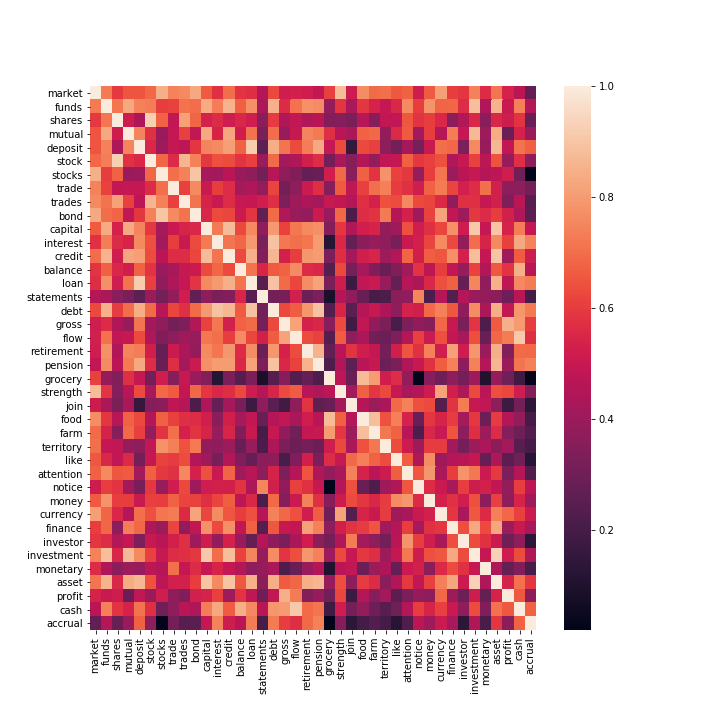

Values plotted in this chart, from the file beside it:
, market, funds, shares, mutual, deposit, stock, stocks, trade, trades, bond, capital, interest, credit, balance, loan, statements, debt, gross, flow, retirement, pension, grocery, strength
market, 1, 0.7263, 0.5974, 0.6498, 0.6499, 0.6878, 0.8478, 0.7456, 0.7595, 0.8332, 0.6627, 0.5756, 0.7003, 0.579, 0.5706, 0.4527, 0.6262, 0.5212, 0.5316, 0.5195, 0.4904, 0.61, 0.8771
funds, 0.7263, 1, 0.7191, 0.8319, 0.7416, 0.7326, 0.6022, 0.6142, 0.7103, 0.6975, 0.8367, 0.7355, 0.8571, 0.6727, 0.7734, 0.4348, 0.8522, 0.5599, 0.7085, 0.7756, 0.763, 0.385, 0.5836
shares, 0.5974, 0.7191, 1.0, 0.5159, 0.4378, 0.9242, 0.677, 0.4901, 0.8136, 0.6789, 0.5344, 0.5608, 0.518, 0.551, 0.5179, 0.3594, 0.6013, 0.444, 0.4852, 0.4479, 0.4682, 0.3453, 0.3525
mutual, 0.6498, 0.8319, 0.5159, 1, 0.7491, 0.5782, 0.395, 0.4941, 0.6099, 0.4867, 0.8334, 0.543, 0.8276, 0.5243, 0.7114, 0.326, 0.7008, 0.3924, 0.4994, 0.7495, 0.7256, 0.5723, 0.4642
deposit, 0.6499, 0.7416, 0.4378, 0.7491, 1, 0.5507, 0.4039, 0.4966, 0.4726, 0.5873, 0.7491, 0.7624, 0.8048, 0.6773, 0.9193, 0.2586, 0.8448, 0.716, 0.6305, 0.7322, 0.8334, 0.4937, 0.6323
stock, 0.6878, 0.7326, 0.9242, 0.5782, 0.5507, 1, 0.6853, 0.5598, 0.8599, 0.7416, 0.5909, 0.6401, 0.6347, 0.582, 0.6097, 0.394, 0.6958, 0.4179, 0.4421, 0.5286, 0.5652, 0.3117, 0.4276
stocks, 0.8478, 0.6022, 0.677, 0.395, 0.4039, 0.6853, 1, 0.7028, 0.7411, 0.9003, 0.4243, 0.4151, 0.4707, 0.3962, 0.3719, 0.3074, 0.4615, 0.3751, 0.3383, 0.2766, 0.286, 0.5215, 0.6913
trade, 0.7456, 0.6142, 0.4901, 0.4941, 0.4966, 0.5598, 0.7028, 1, 0.61, 0.7621, 0.503, 0.6029, 0.5667, 0.4217, 0.4441, 0.3842, 0.6194, 0.311, 0.368, 0.5074, 0.5707, 0.3511, 0.661
trades, 0.7595, 0.7103, 0.8136, 0.6099, 0.4726, 0.8599, 0.7411, 0.61, 1.0, 0.7115, 0.5406, 0.5053, 0.5647, 0.4988, 0.4939, 0.5214, 0.5731, 0.3326, 0.4082, 0.4381, 0.4157, 0.5002, 0.4873
bond, 0.8332, 0.6975, 0.6789, 0.4867, 0.5873, 0.7416, 0.9003, 0.7621, 0.7115, 1, 0.5485, 0.6286, 0.6231, 0.508, 0.5843, 0.2677, 0.6936, 0.4486, 0.3943, 0.3868, 0.5068, 0.3974, 0.6884
capital, 0.6627, 0.8367, 0.5344, 0.8334, 0.7491, 0.5909, 0.4243, 0.503, 0.5406, 0.5485, 1, 0.7246, 0.8802, 0.6263, 0.7622, 0.3752, 0.7944, 0.6147, 0.7238, 0.7613, 0.7738, 0.3418, 0.59
interest, 0.5756, 0.7355, 0.5608, 0.543, 0.7624, 0.6401, 0.4151, 0.6029, 0.5053, 0.6286, 0.7246, 1, 0.7135, 0.6849, 0.7944, 0.3229, 0.8938, 0.7237, 0.7028, 0.7185, 0.8022, 0.1205, 0.5484
credit, 0.7003, 0.8571, 0.518, 0.8276, 0.8048, 0.6347, 0.4707, 0.5667, 0.5647, 0.6231, 0.8802, 0.7135, 1, 0.6296, 0.8487, 0.343, 0.8647, 0.5293, 0.6038, 0.792, 0.8008, 0.3256, 0.5702
balance, 0.579, 0.6727, 0.551, 0.5243, 0.6773, 0.582, 0.3962, 0.4217, 0.4988, 0.508, 0.6263, 0.6849, 0.6296, 1.0, 0.7112, 0.5448, 0.6598, 0.6745, 0.7635, 0.5598, 0.5514, 0.2366, 0.6251
loan, 0.5706, 0.7734, 0.5179, 0.7114, 0.9193, 0.6097, 0.3719, 0.4441, 0.4939, 0.5843, 0.7622, 0.7944, 0.8487, 0.7112, 1, 0.2419, 0.8962, 0.6971, 0.6212, 0.7695, 0.8183, 0.3227, 0.5151
statements, 0.4527, 0.4348, 0.3594, 0.326, 0.2586, 0.394, 0.3074, 0.3842, 0.5214, 0.2677, 0.3752, 0.3229, 0.343, 0.5448, 0.2419, 1, 0.31, 0.3219, 0.53, 0.2894, 0.3315, 0.08643, 0.4599
debt, 0.6262, 0.8522, 0.6013, 0.7008, 0.8448, 0.6958, 0.4615, 0.6194, 0.5731, 0.6936, 0.7944, 0.8938, 0.8647, 0.6598, 0.8962, 0.31, 1, 0.6258, 0.6654, 0.789, 0.893, 0.2396, 0.5478
gross, 0.5212, 0.5599, 0.444, 0.3924, 0.716, 0.4179, 0.3751, 0.311, 0.3326, 0.4486, 0.6147, 0.7237, 0.5293, 0.6745, 0.6971, 0.3219, 0.6258, 1, 0.8194, 0.5352, 0.5487, 0.354, 0.6292
flow, 0.5316, 0.7085, 0.4852, 0.4994, 0.6305, 0.4421, 0.3383, 0.368, 0.4082, 0.3943, 0.7238, 0.7028, 0.6038, 0.7635, 0.6212, 0.53, 0.6654, 0.8194, 1.0, 0.6337, 0.616, 0.231, 0.6644
retirement, 0.5195, 0.7756, 0.4479, 0.7495, 0.7322, 0.5286, 0.2766, 0.5074, 0.4381, 0.3868, 0.7613, 0.7185, 0.792, 0.5598, 0.7695, 0.2894, 0.789, 0.5352, 0.6337, 1, 0.856, 0.2766, 0.4643
pension, 0.4904, 0.763, 0.4682, 0.7256, 0.8334, 0.5652, 0.286, 0.5707, 0.4157, 0.5068, 0.7738, 0.8022, 0.8008, 0.5514, 0.8183, 0.3315, 0.893, 0.5487, 0.616, 0.856, 1, 0.2192, 0.4481
grocery, 0.61, 0.385, 0.3453, 0.5723, 0.4937, 0.3117, 0.5215, 0.3511, 0.5002, 0.3974, 0.3418, 0.1205, 0.3256, 0.2366, 0.3227, 0.08643, 0.2396, 0.354, 0.231, 0.2766, 0.2192, 1, 0.4727
strength, 0.8771, 0.5836, 0.3525, 0.4642, 0.6323, 0.4276, 0.6913, 0.661, 0.4873, 0.6884, 0.59, 0.5484, 0.5702, 0.6251, 0.5151, 0.4599, 0.5478, 0.6292, 0.6644, 0.4643, 0.4481, 0.4727, 1.0
join, 0.5131, 0.4367, 0.3262, 0.434, 0.1566, 0.352, 0.3644, 0.4823, 0.4586, 0.2183, 0.4436, 0.2792, 0.417, 0.3216, 0.1795, 0.3753, 0.2507, 0.1883, 0.3745, 0.5815, 0.2589, 0.2865, 0.4159
food, 0.7671, 0.5892, 0.4612, 0.6748, 0.6272, 0.4527, 0.6717, 0.6096, 0.5724, 0.5667, 0.5283, 0.363, 0.526, 0.4252, 0.4849, 0.2871, 0.4561, 0.4848, 0.4343, 0.5231, 0.4638, 0.8752, 0.6706
farm, 0.6941, 0.5377, 0.3543, 0.6908, 0.6129, 0.3811, 0.5797, 0.7021, 0.5362, 0.58, 0.5427, 0.3897, 0.5463, 0.3385, 0.5028, 0.2015, 0.5019, 0.3793, 0.2999, 0.4967, 0.5011, 0.8026, 0.5867
territory, 0.7043, 0.495, 0.4876, 0.3835, 0.3709, 0.486, 0.7796, 0.7364, 0.6438, 0.7247, 0.3821, 0.3756, 0.4008, 0.2853, 0.3872, 0.2169, 0.4378, 0.3282, 0.2879, 0.3113, 0.2889, 0.5227, 0.6281
like, 0.6583, 0.5505, 0.4831, 0.556, 0.3125, 0.4974, 0.6138, 0.5989, 0.6329, 0.4561, 0.4097, 0.3166, 0.4525, 0.3374, 0.2755, 0.3628, 0.368, 0.2079, 0.3359, 0.5254, 0.3232, 0.5658, 0.5
attention, 0.6744, 0.7598, 0.6547, 0.6595, 0.42, 0.6711, 0.5934, 0.5778, 0.7562, 0.5336, 0.6415, 0.5028, 0.6802, 0.4108, 0.463, 0.3718, 0.5377, 0.3307, 0.4575, 0.6502, 0.4462, 0.3834, 0.4287
notice, 0.5168, 0.6043, 0.5798, 0.4174, 0.3177, 0.5921, 0.3903, 0.5211, 0.6271, 0.4083, 0.5196, 0.5315, 0.5252, 0.5809, 0.4392, 0.7512, 0.5266, 0.3793, 0.6082, 0.5784, 0.4988, 0.01943, 0.4533
money, 0.6629, 0.7847, 0.6046, 0.6036, 0.504, 0.6086, 0.6054, 0.6767, 0.6207, 0.6146, 0.5729, 0.6206, 0.6674, 0.4775, 0.5547, 0.216, 0.6924, 0.3499, 0.5083, 0.7424, 0.5758, 0.3516, 0.5105
currency, 0.8056, 0.6803, 0.5513, 0.4546, 0.7031, 0.6409, 0.7199, 0.7304, 0.5583, 0.8207, 0.6232, 0.7654, 0.6531, 0.6024, 0.6401, 0.4554, 0.7396, 0.6872, 0.6418, 0.518, 0.6685, 0.2956, 0.8197
finance, 0.6028, 0.6848, 0.3614, 0.7323, 0.6869, 0.446, 0.3987, 0.6173, 0.3776, 0.4892, 0.7741, 0.6272, 0.7713, 0.4871, 0.6721, 0.2358, 0.6553, 0.5007, 0.4871, 0.8103, 0.741, 0.3695, 0.5283
investor, 0.59, 0.5653, 0.4518, 0.4907, 0.3328, 0.4987, 0.4677, 0.5307, 0.5746, 0.4087, 0.5163, 0.3865, 0.5355, 0.3888, 0.2785, 0.4587, 0.374, 0.326, 0.4347, 0.5192, 0.3683, 0.311, 0.443
investment, 0.7431, 0.8816, 0.554, 0.873, 0.76, 0.6162, 0.5014, 0.5646, 0.5746, 0.5912, 0.9086, 0.6978, 0.8841, 0.6152, 0.7525, 0.3939, 0.7695, 0.5839, 0.6369, 0.7922, 0.741, 0.4099, 0.6261
monetary, 0.5614, 0.4412, 0.3648, 0.4002, 0.3898, 0.4761, 0.4588, 0.7026, 0.4962, 0.5602, 0.4952, 0.5435, 0.493, 0.4506, 0.3749, 0.385, 0.4357, 0.219, 0.2869, 0.3981, 0.4552, 0.1042, 0.4694
asset, 0.713, 0.8576, 0.5492, 0.8364, 0.8683, 0.6473, 0.4738, 0.5317, 0.5326, 0.6026, 0.8997, 0.7591, 0.8976, 0.6554, 0.8526, 0.3655, 0.8464, 0.6618, 0.6823, 0.8473, 0.8659, 0.3946, 0.6389
profit, 0.5368, 0.5045, 0.5149, 0.2841, 0.4856, 0.3979, 0.5226, 0.3702, 0.3343, 0.5296, 0.5402, 0.6098, 0.407, 0.5815, 0.4803, 0.2984, 0.4834, 0.8471, 0.7304, 0.3441, 0.3954, 0.3015, 0.6242
cash, 0.4702, 0.7359, 0.5803, 0.54, 0.7123, 0.5728, 0.3017, 0.3702, 0.469, 0.4415, 0.7339, 0.8293, 0.6636, 0.8482, 0.7553, 0.4694, 0.7892, 0.8005, 0.9109, 0.6949, 0.7158, 0.182, 0.5189
accrual, 0.2696, 0.4588, 0.2854, 0.3981, 0.6739, 0.3703, 0.02654, 0.311, 0.247, 0.251, 0.4981, 0.7467, 0.5173, 0.4711, 0.7299, 0.2017, 0.7253, 0.6019, 0.5688, 0.6909, 0.7428, 0.02384, 0.347
